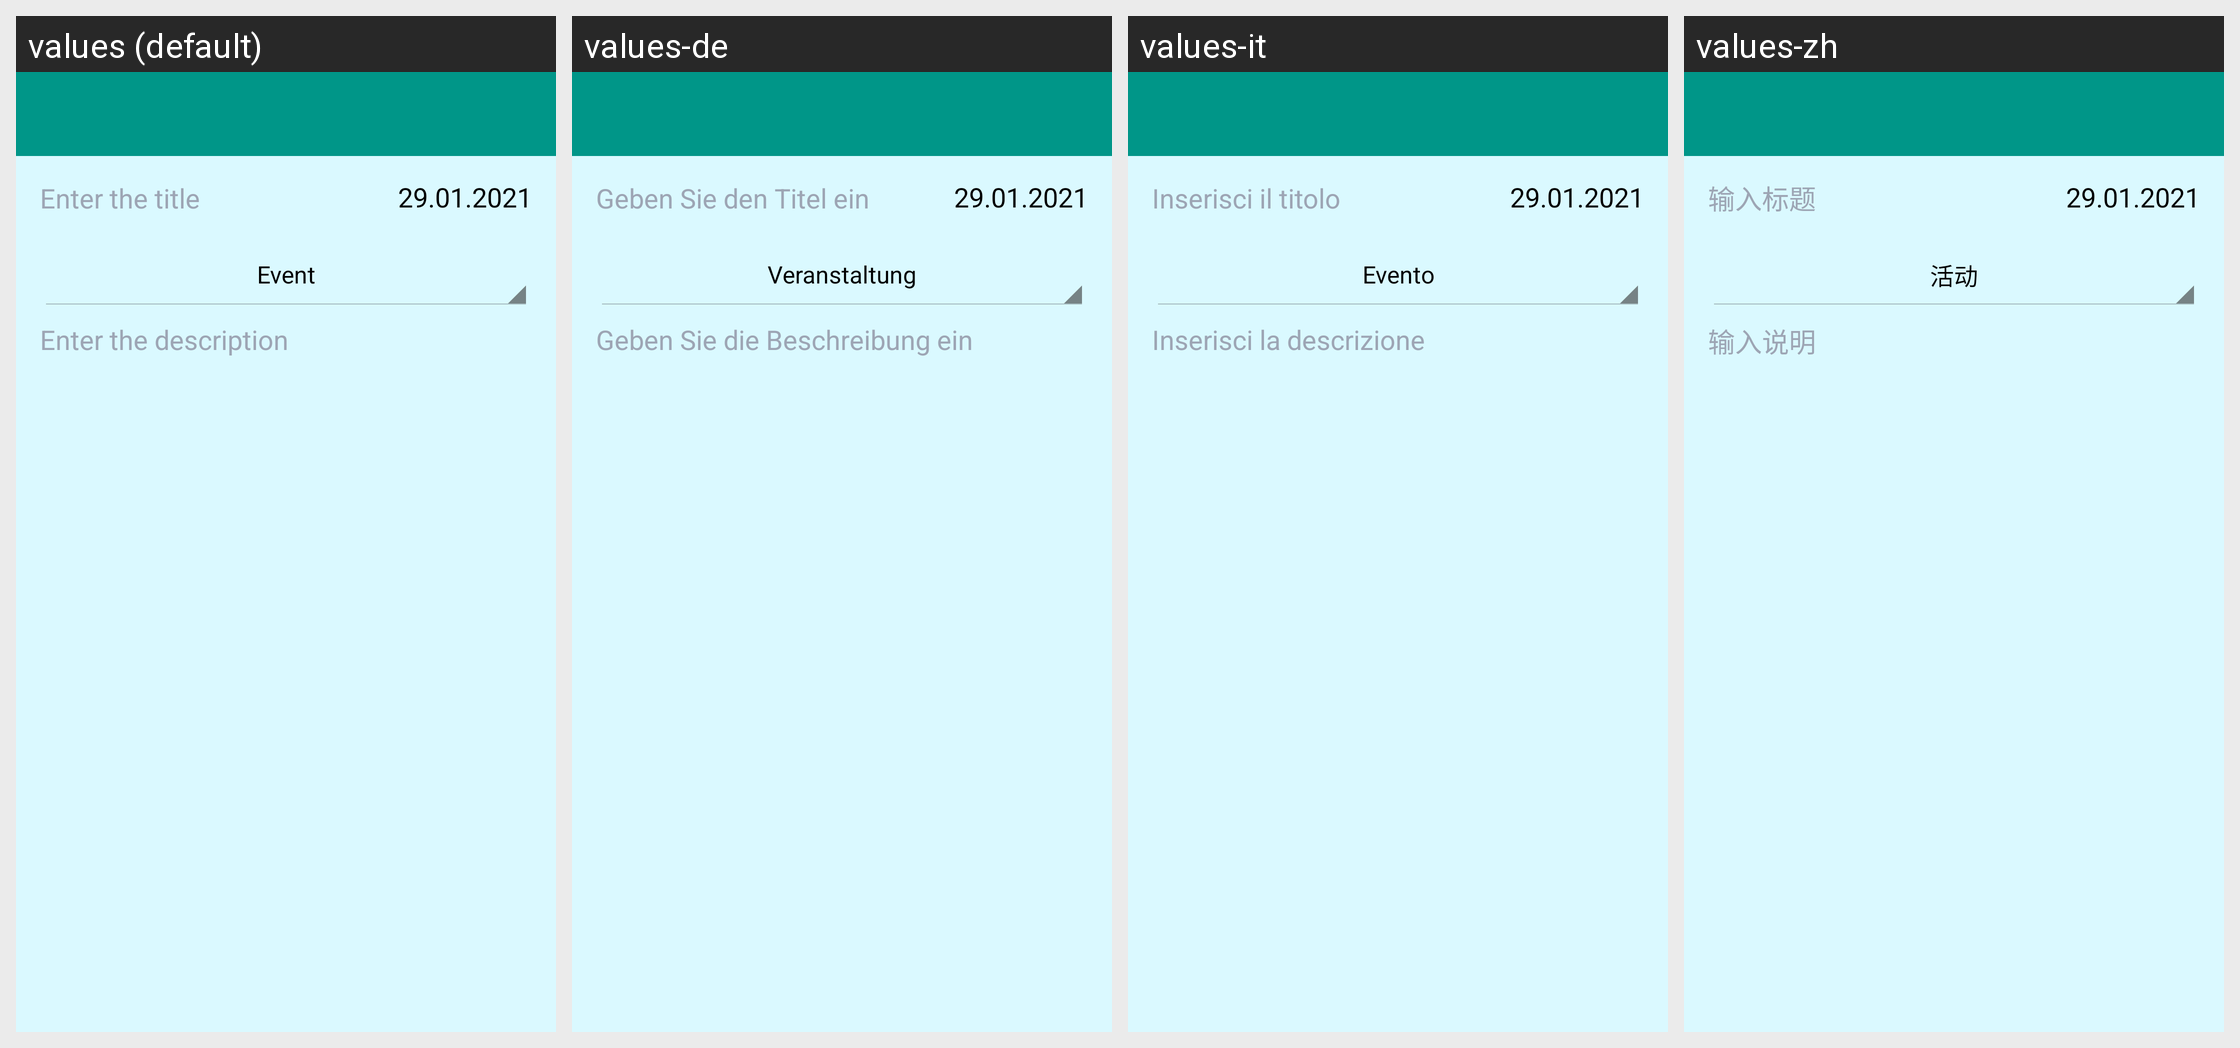

The same Android screen rendered under several of its app's locales, left to right. List the strings drawn on it with the default value and each locale's translation.
Android screen res/layout/activity_add.xml rendered under 4 locales, left to right: values (default), values-de, values-it, values-zh. Device: Nexus 5 (rendered at 1080×1920; each locale shown at half size, 540×960, under a caption strip naming it); theme Theme.MobileDiary.
Other locales in the repository, not shown: values-ar, values-el, values-es, values-fr, values-iw, values-ru.
Strings drawn on this screen, with the default value and each locale's value (text and hints the layout hard-codes, and strings that could not be matched under every locale, appear in the picture but are not listed):

title_hint
  values: Enter the title
  values-de: Geben Sie den Titel ein
  values-it: Inserisci il titolo
  values-zh: 输入标题

description_hint
  values: Enter the description
  values-de: Geben Sie die Beschreibung ein
  values-it: Inserisci la descrizione
  values-zh: 输入说明
